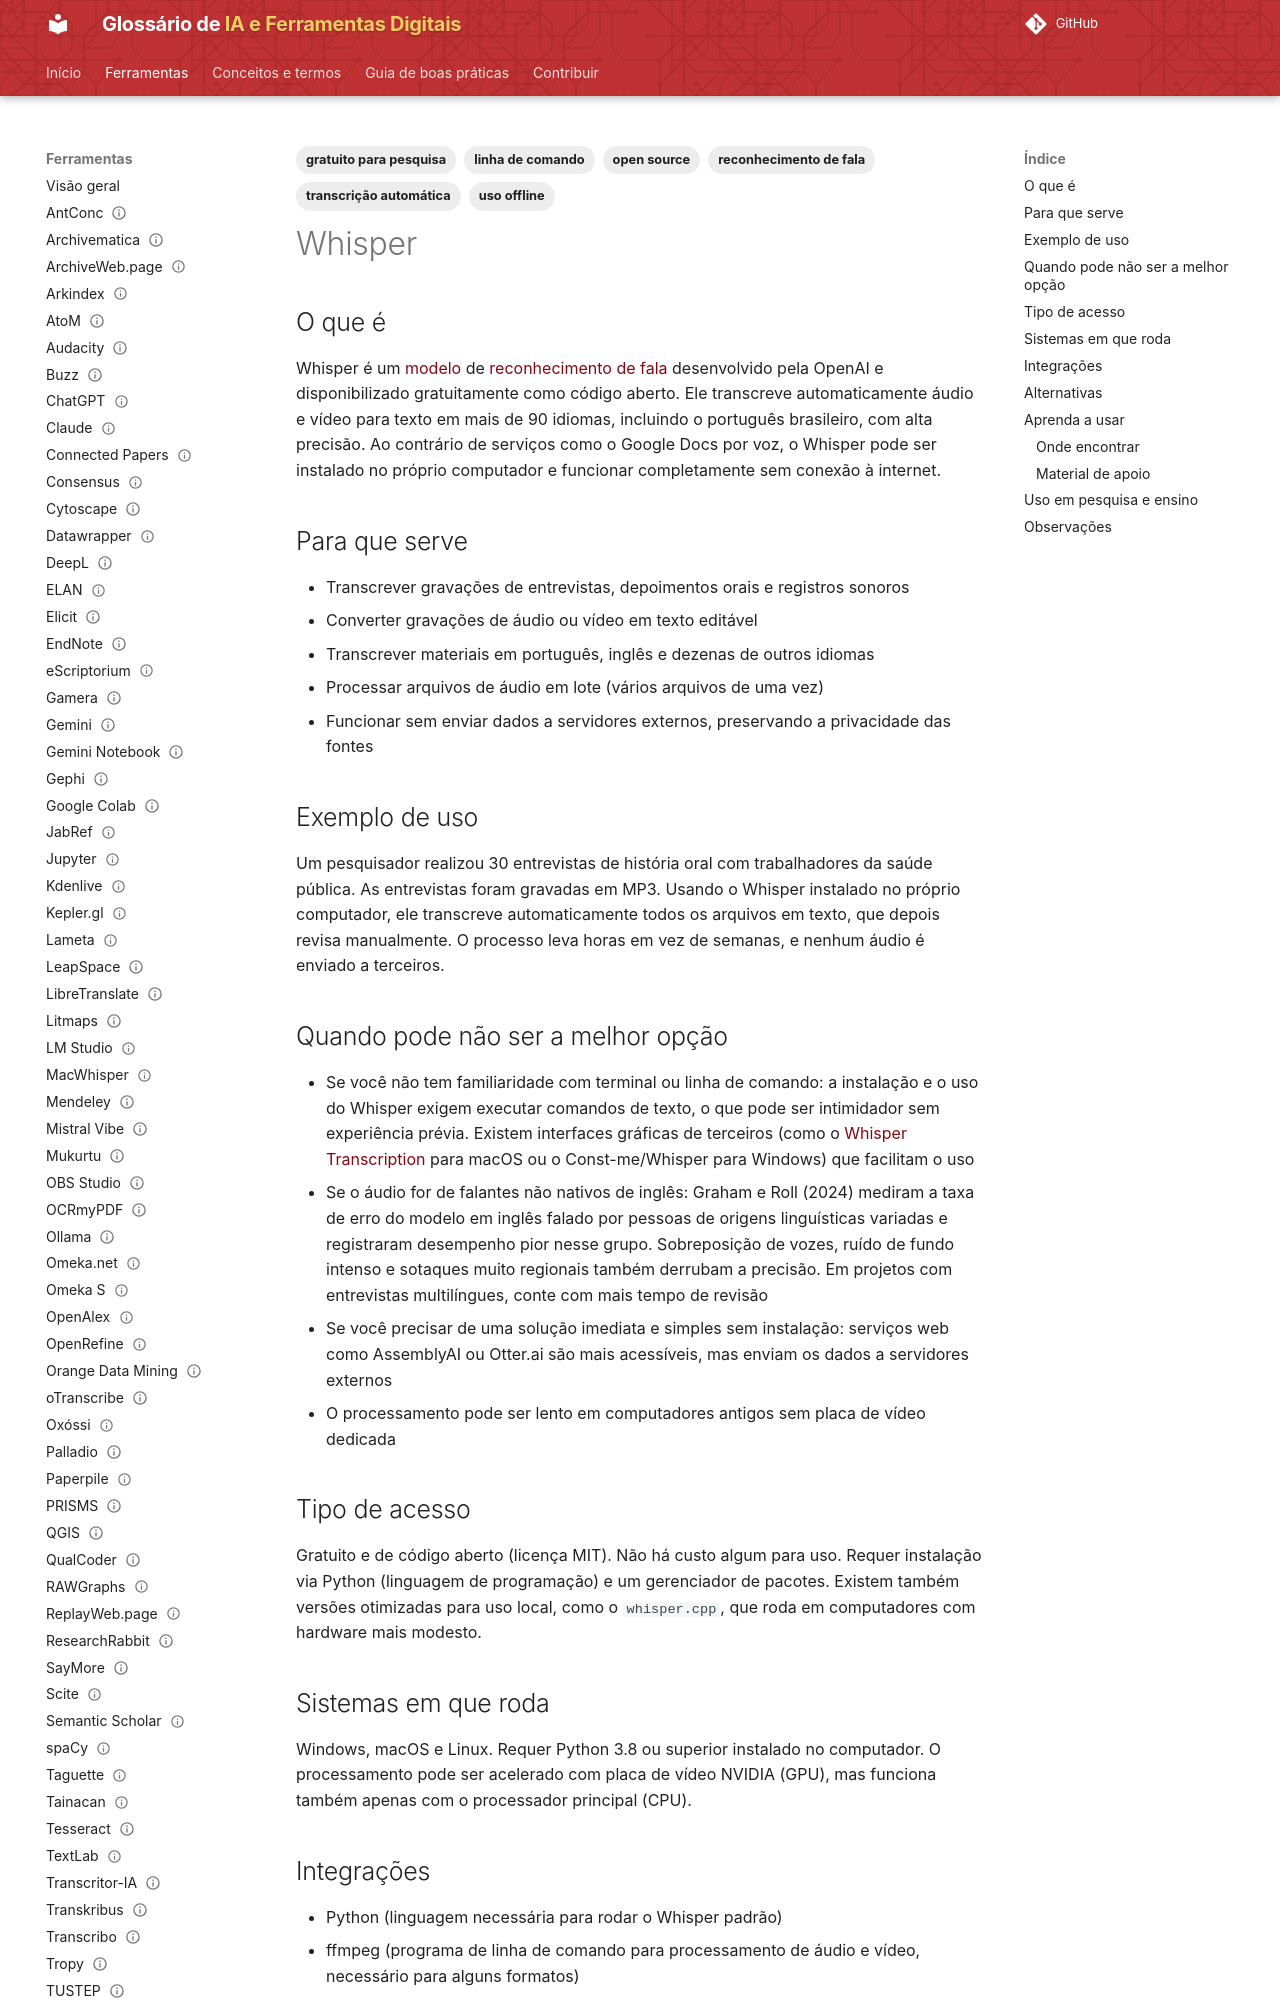

repository: lucchesia/iaguia-coc-fiocruz · page: ferramentas/whisper/index.html · generator: mkdocs

---
title: Whisper
slug: whisper
entry_type: ferramenta
tool_type: modelo
category: transcrição
tags:
  - transcrição automática
  - reconhecimento de fala
  - uso offline
  - linha de comando
  - open source
  - gratuito para pesquisa
aliases: []
source_model: aberto
software_license: MIT
access_model: gratuito
systems:
  - Windows
  - macOS
  - Linux
curva_aprendizado: alta
integrations:
  - Python
  - ffmpeg
concepts:
  - reconhecimento-automatico-de-fala
alternatives:
  - oTranscribe
  - AssemblyAI
  - Otter.ai
  - Whisper.cpp
official_site: https://openai.com/research/whisper
documentation: https://github.com/openai/whisper
forum: https://github.com/openai/whisper/discussions
repository: https://github.com/openai/whisper
caveats:
  - requer conhecimentos técnicos
learning_resources: []
academic_use: []
tool_status: ativa
status: publicado
reviewed: true
last_reviewed: '2026-08-18'
---

## O que é

Whisper é um [modelo](../conceitos/modelo.md) de [reconhecimento de fala](../conceitos/reconhecimento-automatico-de-fala.md) desenvolvido pela OpenAI e disponibilizado gratuitamente como código aberto. Ele transcreve automaticamente áudio e vídeo para texto em mais de 90 idiomas, incluindo o português brasileiro, com alta precisão. Ao contrário de serviços como o Google Docs por voz, o Whisper pode ser instalado no próprio computador e funcionar completamente sem conexão à internet.

## Para que serve

- Transcrever gravações de entrevistas, depoimentos orais e registros sonoros
- Converter gravações de áudio ou vídeo em texto editável
- Transcrever materiais em português, inglês e dezenas de outros idiomas
- Processar arquivos de áudio em lote (vários arquivos de uma vez)
- Funcionar sem enviar dados a servidores externos, preservando a privacidade das fontes

## Exemplo de uso

Um pesquisador realizou 30 entrevistas de história oral com trabalhadores da saúde pública. As entrevistas foram gravadas em MP3. Usando o Whisper instalado no próprio computador, ele transcreve automaticamente todos os arquivos em texto, que depois revisa manualmente. O processo leva horas em vez de semanas, e nenhum áudio é enviado a terceiros.

## Quando pode não ser a melhor opção

- Se você não tem familiaridade com terminal ou linha de comando: a instalação e o uso do Whisper exigem executar comandos de texto, o que pode ser intimidador sem experiência prévia. Existem interfaces gráficas de terceiros (como o [Whisper Transcription](macwhisper.md) para macOS ou o Const-me/Whisper para Windows) que facilitam o uso
- Se o áudio for de falantes não nativos de inglês: Graham e Roll (2024) mediram a taxa de erro do modelo em inglês falado por pessoas de origens linguísticas variadas e registraram desempenho pior nesse grupo. Sobreposição de vozes, ruído de fundo intenso e sotaques muito regionais também derrubam a precisão. Em projetos com entrevistas multilíngues, conte com mais tempo de revisão
- Se você precisar de uma solução imediata e simples sem instalação: serviços web como AssemblyAI ou Otter.ai são mais acessíveis, mas enviam os dados a servidores externos
- O processamento pode ser lento em computadores antigos sem placa de vídeo dedicada

## Tipo de acesso

Gratuito e de código aberto (licença MIT). Não há custo algum para uso. Requer instalação via Python (linguagem de programação) e um gerenciador de pacotes. Existem também versões otimizadas para uso local, como o `whisper.cpp`, que roda em computadores com hardware mais modesto.
